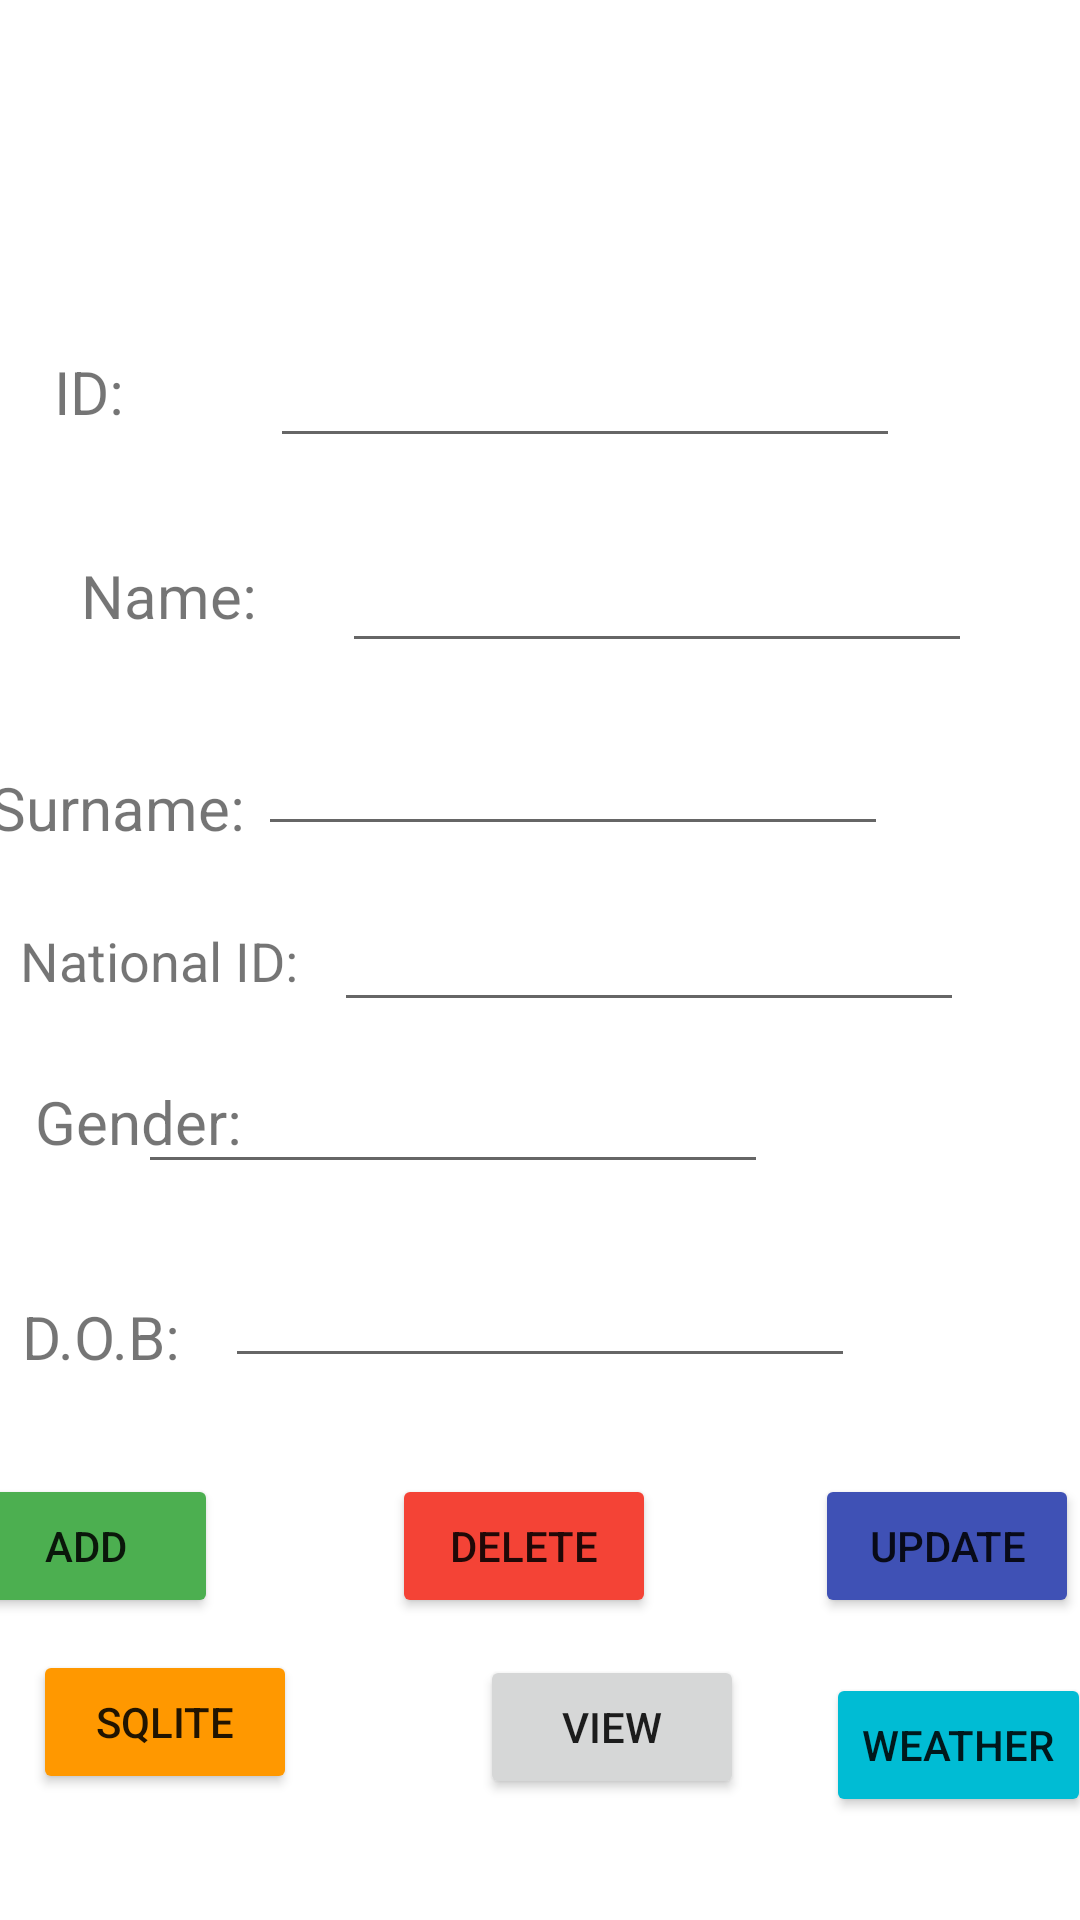

Produce the Android XML layout that renders to this screen, including the resource entries it uses.
<!-- AndroidManifest.xml: application theme Theme.Abubaker200453 -->
<!-- res/layout/activity_main.xml -->
<?xml version="1.0" encoding="utf-8"?>
<androidx.constraintlayout.widget.ConstraintLayout xmlns:android="http://schemas.android.com/apk/res/android"
    xmlns:app="http://schemas.android.com/apk/res-auto"
    xmlns:tools="http://schemas.android.com/tools"
    android:layout_width="match_parent"
    android:layout_height="match_parent"
    tools:context=".MainActivity">

    <TextView
        android:id="@+id/textView"
        android:layout_width="wrap_content"
        android:layout_height="wrap_content"
        android:layout_marginEnd="44dp"
        android:text="ID:"
        android:textSize="20sp"
        app:layout_constraintBottom_toBottomOf="parent"
        app:layout_constraintEnd_toStartOf="@+id/id_edittxt"
        app:layout_constraintHorizontal_bias="0.797"
        app:layout_constraintStart_toStartOf="parent"
        app:layout_constraintTop_toTopOf="parent"
        app:layout_constraintVertical_bias="0.191" />

    <EditText
        android:id="@+id/id_edittxt"
        android:layout_width="wrap_content"
        android:layout_height="wrap_content"
        android:layout_marginEnd="60dp"
        android:ems="10"
        android:inputType="number"
        app:layout_constraintBottom_toBottomOf="parent"
        app:layout_constraintEnd_toEndOf="parent"
        app:layout_constraintTop_toTopOf="parent"
        app:layout_constraintVertical_bias="0.186" />

    <TextView
        android:id="@+id/textView8"
        android:layout_width="wrap_content"
        android:layout_height="wrap_content"
        android:layout_marginStart="24dp"
        android:text="Name:"
        android:textSize="20sp"
        app:layout_constraintBottom_toBottomOf="parent"
        app:layout_constraintEnd_toStartOf="@+id/name_edittxt"
        app:layout_constraintHorizontal_bias="0.095"
        app:layout_constraintStart_toStartOf="parent"
        app:layout_constraintTop_toTopOf="parent"
        app:layout_constraintVertical_bias="0.302" />

    <EditText
        android:id="@+id/name_edittxt"
        android:layout_width="wrap_content"
        android:layout_height="wrap_content"
        android:ems="10"
        android:inputType="textPersonName"
        app:layout_constraintBottom_toBottomOf="parent"
        app:layout_constraintEnd_toEndOf="parent"
        app:layout_constraintHorizontal_bias="0.761"
        app:layout_constraintStart_toStartOf="parent"
        app:layout_constraintTop_toTopOf="parent"
        app:layout_constraintVertical_bias="0.3" />

    <TextView
        android:id="@+id/textView9"
        android:layout_width="wrap_content"
        android:layout_height="wrap_content"
        android:layout_marginStart="17dp"
        android:layout_marginEnd="335dp"
        android:text="Surname:"
        android:textSize="20sp"
        app:layout_constraintBottom_toBottomOf="parent"
        app:layout_constraintEnd_toEndOf="parent"
        app:layout_constraintHorizontal_bias="0.269"
        app:layout_constraintStart_toStartOf="parent"
        app:layout_constraintTop_toTopOf="parent"
        app:layout_constraintVertical_bias="0.417" />

    <EditText
        android:id="@+id/surname_edittxt"
        android:layout_width="wrap_content"
        android:layout_height="wrap_content"
        android:layout_marginStart="43dp"
        android:layout_marginEnd="64dp"
        android:ems="10"
        android:inputType="textPersonName"
        app:layout_constraintBottom_toBottomOf="parent"
        app:layout_constraintEnd_toEndOf="parent"
        app:layout_constraintHorizontal_bias="1.0"
        app:layout_constraintStart_toEndOf="@+id/textView9"
        app:layout_constraintTop_toTopOf="parent"
        app:layout_constraintVertical_bias="0.402" />

    <TextView
        android:id="@+id/textView10"
        android:layout_width="wrap_content"
        android:layout_height="wrap_content"
        android:text="National ID:"
        android:textSize="18sp"
        app:layout_constraintBottom_toBottomOf="parent"
        app:layout_constraintEnd_toEndOf="parent"
        app:layout_constraintHorizontal_bias="0.025"
        app:layout_constraintStart_toStartOf="parent"
        app:layout_constraintTop_toTopOf="parent" />

    <EditText
        android:id="@+id/natid_edittxt"
        android:layout_width="wrap_content"
        android:layout_height="wrap_content"
        android:layout_marginStart="6dp"
        android:ems="10"
        android:inputType="number"
        app:layout_constraintBottom_toBottomOf="parent"
        app:layout_constraintEnd_toEndOf="parent"
        app:layout_constraintHorizontal_bias="0.137"
        app:layout_constraintStart_toEndOf="@+id/textView10"
        app:layout_constraintTop_toTopOf="parent" />

    <TextView
        android:id="@+id/textView11"
        android:layout_width="wrap_content"
        android:layout_height="wrap_content"
        android:text="Gender:"
        android:textSize="20sp"
        app:layout_constraintBottom_toBottomOf="parent"
        app:layout_constraintEnd_toEndOf="parent"
        app:layout_constraintHorizontal_bias="0.04"
        app:layout_constraintStart_toStartOf="parent"
        app:layout_constraintTop_toTopOf="parent"
        app:layout_constraintVertical_bias="0.588" />

    <EditText
        android:id="@+id/gender_edittxt"
        android:layout_width="wrap_content"
        android:layout_height="wrap_content"
        android:layout_marginStart="13dp"
        android:layout_marginEnd="104dp"
        android:ems="10"
        android:inputType="textPersonName"
        app:layout_constraintBottom_toBottomOf="parent"
        app:layout_constraintEnd_toEndOf="parent"
        app:layout_constraintHorizontal_bias="1.0"
        app:layout_constraintStart_toEndOf="@+id/textView11"
        app:layout_constraintTop_toTopOf="parent"
        app:layout_constraintVertical_bias="0.59" />

    <TextView
        android:id="@+id/textView12"
        android:layout_width="wrap_content"
        android:layout_height="wrap_content"
        android:text="D.O.B:"
        android:textSize="20sp"
        app:layout_constraintBottom_toBottomOf="parent"
        app:layout_constraintEnd_toStartOf="@+id/dob_edittxt"
        app:layout_constraintHorizontal_bias="0.333"
        app:layout_constraintStart_toStartOf="parent"
        app:layout_constraintTop_toTopOf="parent"
        app:layout_constraintVertical_bias="0.705" />

    <EditText
        android:id="@+id/dob_edittxt"
        android:layout_width="wrap_content"
        android:layout_height="wrap_content"
        android:ems="10"
        android:inputType="textPersonName"
        app:layout_constraintBottom_toBottomOf="parent"
        app:layout_constraintEnd_toEndOf="parent"
        app:layout_constraintStart_toStartOf="parent"
        app:layout_constraintTop_toTopOf="parent"
        app:layout_constraintVertical_bias="0.698" />

    <Button
        android:id="@+id/bttnDel"
        android:layout_width="wrap_content"
        android:layout_height="wrap_content"
        android:layout_marginStart="29dp"
        android:layout_marginEnd="34dp"
        android:backgroundTint="#F44336"
        android:text="DELETE"
        app:layout_constraintBottom_toBottomOf="parent"
        app:layout_constraintEnd_toStartOf="@+id/bttnUp"
        app:layout_constraintStart_toEndOf="@+id/bttnAdd"
        app:layout_constraintTop_toTopOf="parent"
        app:layout_constraintVertical_bias="0.83" />

    <Button
        android:id="@+id/bttnView"
        android:layout_width="wrap_content"
        android:layout_height="wrap_content"
        android:layout_marginStart="160dp"
        android:layout_marginTop="20dp"
        android:layout_marginEnd="163dp"
        android:layout_marginBottom="48dp"
        android:text="View"
        app:layout_constraintBottom_toBottomOf="parent"
        app:layout_constraintEnd_toEndOf="parent"
        app:layout_constraintHorizontal_bias="0.0"
        app:layout_constraintStart_toStartOf="parent"
        app:layout_constraintTop_toBottomOf="@+id/bttnDel" />

    <Button
        android:id="@+id/bttnAdd"
        android:layout_width="wrap_content"
        android:layout_height="wrap_content"
        android:layout_marginStart="24dp"
        android:layout_marginEnd="29dp"
        android:backgroundTint="#4CAF50"
        android:text="Add"
        app:layout_constraintBottom_toBottomOf="parent"
        app:layout_constraintEnd_toStartOf="@+id/bttnDel"
        app:layout_constraintStart_toStartOf="parent"
        app:layout_constraintTop_toTopOf="parent"
        app:layout_constraintVertical_bias="0.83" />

    <Button
        android:id="@+id/bttnUp"
        android:layout_width="wrap_content"
        android:layout_height="wrap_content"
        android:layout_marginStart="19dp"
        android:layout_marginEnd="40dp"
        android:backgroundTint="#3F51B5"
        android:text="Update"
        app:layout_constraintBottom_toBottomOf="parent"
        app:layout_constraintEnd_toEndOf="parent"
        app:layout_constraintStart_toEndOf="@+id/bttnDel"
        app:layout_constraintTop_toTopOf="parent"
        app:layout_constraintVertical_bias="0.83" />

    <Button
        android:id="@+id/wBttn"
        android:layout_width="wrap_content"
        android:layout_height="wrap_content"
        android:layout_marginStart="44dp"
        android:layout_marginTop="26dp"
        android:layout_marginEnd="13dp"
        android:layout_marginBottom="42dp"
        android:backgroundTint="#00BCD4"
        android:text="Weather"
        app:layout_constraintBottom_toBottomOf="parent"
        app:layout_constraintEnd_toEndOf="parent"
        app:layout_constraintStart_toEndOf="@+id/bttnView"
        app:layout_constraintTop_toBottomOf="@+id/bttnUp" />

    <Button
        android:id="@+id/sqlBttn"
        android:layout_width="wrap_content"
        android:layout_height="wrap_content"
        android:backgroundTint="#FF9800"
        android:text="SQLite"
        app:layout_constraintBottom_toBottomOf="parent"
        app:layout_constraintEnd_toEndOf="parent"
        app:layout_constraintHorizontal_bias="0.04"
        app:layout_constraintStart_toStartOf="parent"
        app:layout_constraintTop_toTopOf="parent"
        app:layout_constraintVertical_bias="0.929" />

    <ImageView
        android:id="@+id/w_icon2"
        android:layout_width="99dp"
        android:layout_height="109dp"
        app:layout_constraintBottom_toBottomOf="parent"
        app:layout_constraintEnd_toEndOf="parent"
        app:layout_constraintHorizontal_bias="0.032"
        app:layout_constraintStart_toStartOf="parent"
        app:layout_constraintTop_toTopOf="parent"
        app:layout_constraintVertical_bias="0.004"
        app:srcCompat="@drawable/notav" />

</androidx.constraintlayout.widget.ConstraintLayout>
<!-- resources referenced by this layout -->
<resources>
  <style name="Theme.Abubaker200453" parent="Theme.MaterialComponents.DayNight.DarkActionBar">
          
          <item name="colorPrimary">@color/purple_500</item>
          <item name="colorPrimaryVariant">@color/purple_700</item>
          <item name="colorOnPrimary">@color/white</item>
          
          <item name="colorSecondary">@color/teal_200</item>
          <item name="colorSecondaryVariant">@color/teal_700</item>
          <item name="colorOnSecondary">@color/black</item>
          
          <item name="android:statusBarColor" tools:targetApi="l">?attr/colorPrimaryVariant</item>
          
      </style>
  <!-- not gathered from this repository: default colours our renderer supplied (Android Studio template values) -->
  <color name="purple_500">#FF6200EE</color>
  <color name="purple_700">#FF3700B3</color>
  <color name="teal_200">#FF03DAC5</color>
  <color name="teal_700">#FF018786</color>
  <color name="black">#FF000000</color>
  <color name="white">#FFFFFFFF</color>
</resources>
